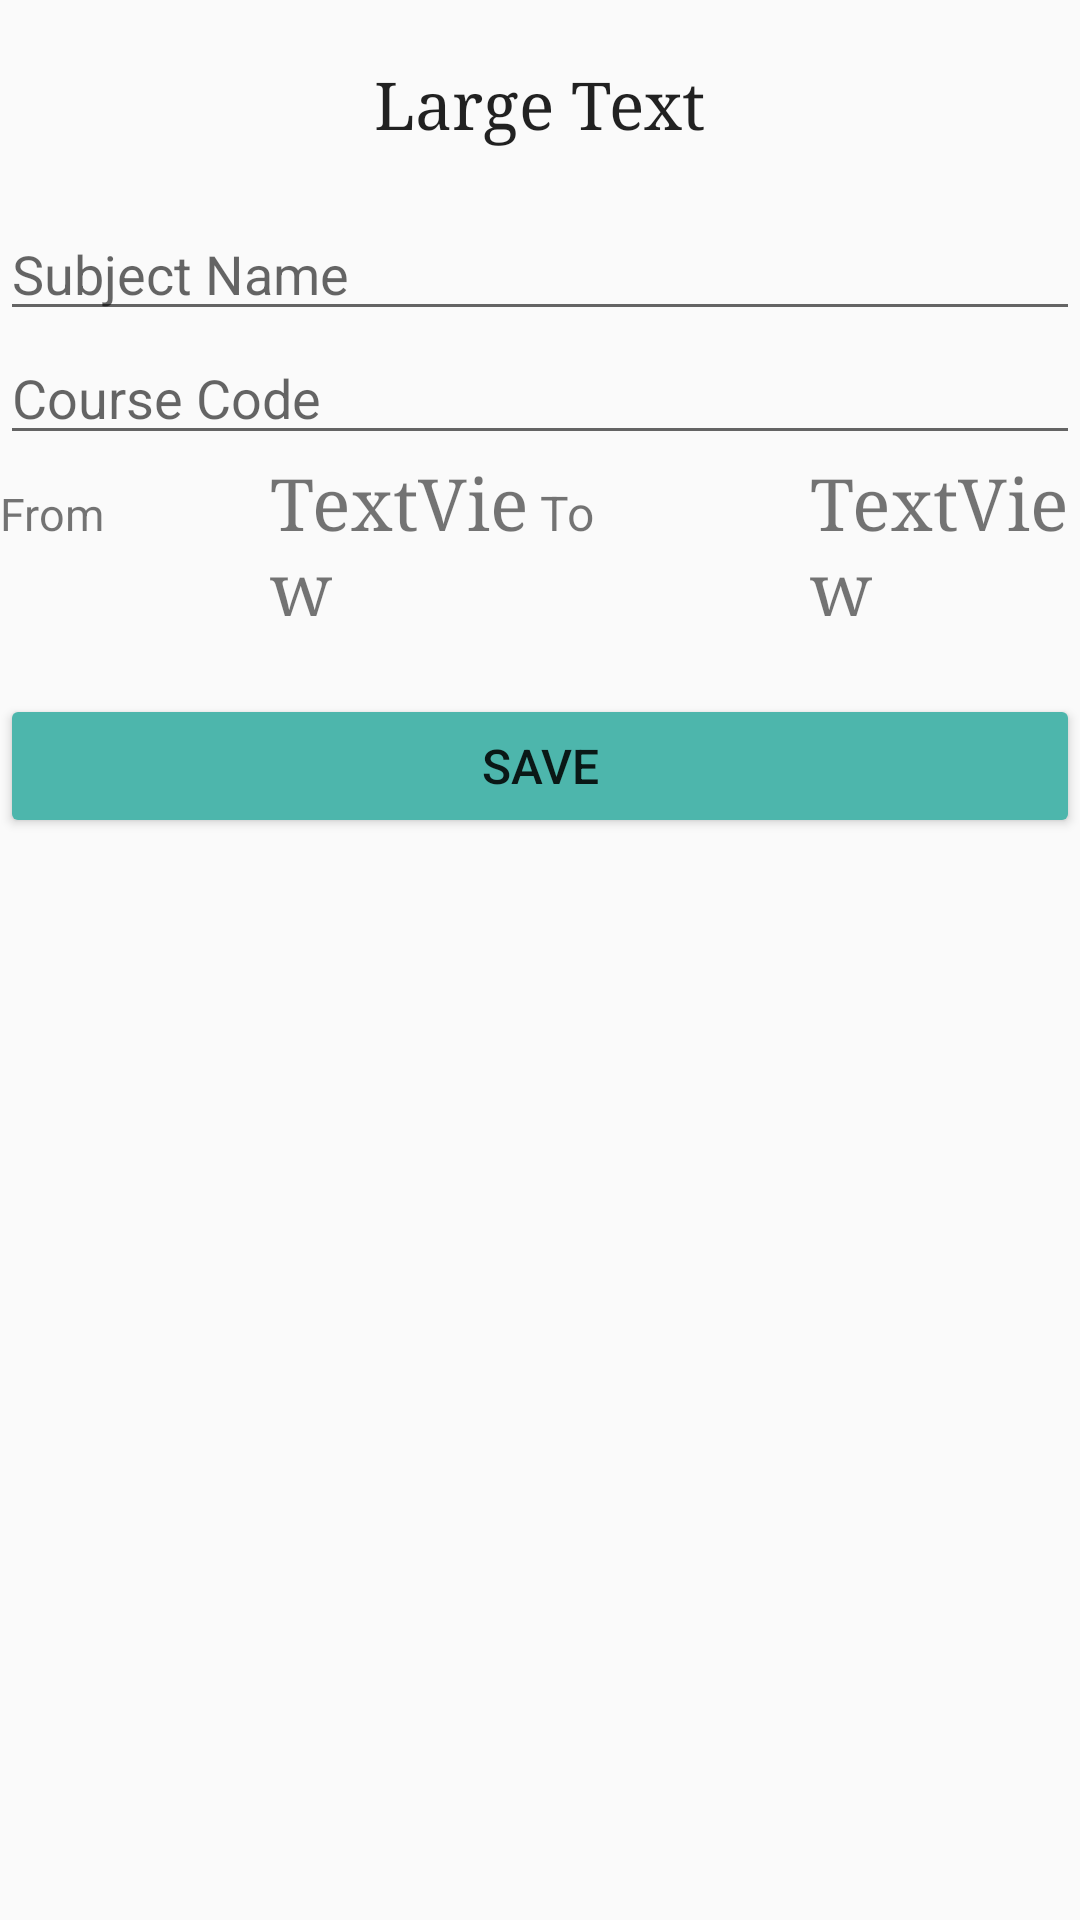

Write the Android layout XML for this screen, with the resource values it uses.
<!-- AndroidManifest.xml: application theme AppTheme -->
<!-- res/layout/add.xml -->
<?xml version="1.0" encoding="utf-8"?>
<ScrollView xmlns:android="http://schemas.android.com/apk/res/android"
    xmlns:tools="http://schemas.android.com/tools"
    android:layout_width="fill_parent"
    android:layout_height="fill_parent"
    android:fillViewport="true"
    tools:context="com.example.routine.Add">

    <LinearLayout
        android:layout_width="match_parent"
        android:layout_height="wrap_content"
        android:gravity=""
        android:orientation="vertical">

        <LinearLayout
            android:id="@+id/linearLayout00"
            android:layout_width="match_parent"
            android:layout_height="wrap_content"
            android:gravity="center"
            android:orientation="vertical"
            android:padding="20dp">

            <TextView
                android:id="@+id/addaddingdaytbx"
                android:layout_width="wrap_content"
                android:layout_height="wrap_content"
                android:text="Large Text"
                android:textAppearance="?android:attr/textAppearanceLarge"
                android:typeface="serif" />
        </LinearLayout>


        <EditText
            android:id="@+id/addsubjectedtbx"
            android:layout_width="match_parent"
            android:layout_height="wrap_content"
            android:hint="Subject Name">

        </EditText>


        <EditText
            android:id="@+id/addteacheredtbx"
            android:layout_width="match_parent"
            android:layout_height="wrap_content"
            android:hint="Course Code" />


        <LinearLayout
            android:layout_width="match_parent"
            android:layout_height="wrap_content"
            android:orientation="horizontal"
            android:paddingBottom="20dp">

            <TextView
                android:id="@+id/addfromtbx"
                android:layout_width="0dp"
                android:layout_height="wrap_content"
                android:layout_weight="1"
                android:text="From"
                android:textSize="15sp" />

            <TextView
                android:id="@+id/addfromtimetbx"
                android:layout_width="0dp"
                android:layout_height="wrap_content"
                android:layout_weight="1"
                android:text="TextView"
                android:textSize="24sp"
                android:typeface="serif" />

            <TextView
                android:id="@+id/addtotbx"
                android:layout_width="0dp"
                android:layout_height="wrap_content"
                android:layout_weight="1"
                android:text="To"
                android:textSize="16sp" />

            <TextView
                android:id="@+id/addtotimetbx"
                android:layout_width="0dp"
                android:layout_height="wrap_content"
                android:layout_weight="1"
                android:text="TextView"
                android:textSize="24sp"
                android:typeface="serif" />
        </LinearLayout>


        <Button
            android:id="@+id/addaddbtn"
            android:layout_width="match_parent"
            android:layout_height="wrap_content"
            android:text="Save"
            android:textAllCaps="true"
            android:textSize="16sp" />

    </LinearLayout>
</ScrollView>
<!-- resources referenced by this layout -->
<resources>
  <style name="AppTheme" parent="Theme.AppCompat.Light.DarkActionBar">
          <item name="colorButtonNormal">@color/colorAccent</item>
          
          <item name="colorPrimary">@color/colorPrimary</item>
          <item name="colorPrimaryDark">@color/colorPrimaryDark</item>
          <item name="colorAccent">@color/colorAccent</item>
      </style>
  <color name="colorAccent">#4DB6AC</color>
  <color name="colorPrimary">#009688</color>
  <color name="colorPrimaryDark">#00796B</color>
</resources>
